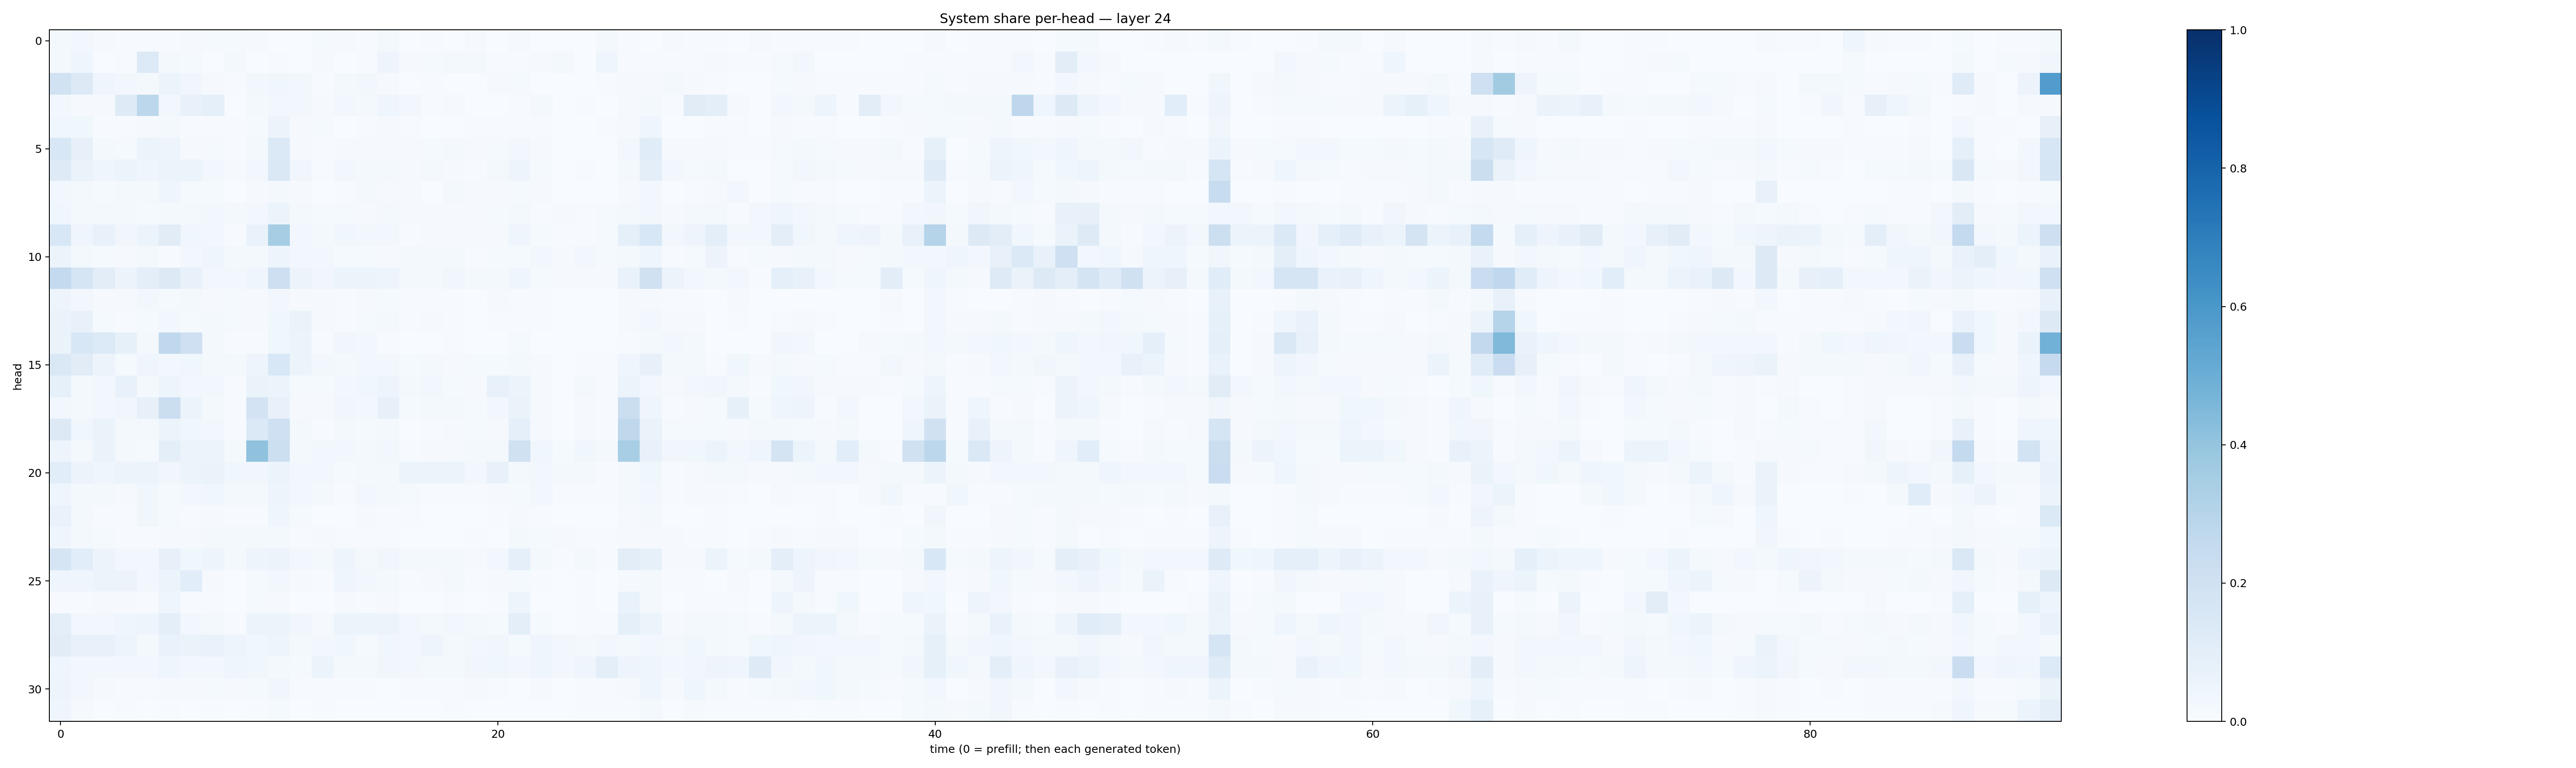

Data behind this chart, as committed beside it:
0.016553247, 0.026811857, 0.008829141, 0.0062336125, 0.00703988, 0.0055426513, 0.011020224, 0.01285963, 0.012188862, 0.011141617, 0.0026887243, 0.002422003, 0.012569898, 0.008746852, 0.0052678194, 0.019397724, 0.002804416, 0.00394435, 0.002570149, 0.009794716, 0.0024872893, 0.009740737, 0.0015180937, 0.0022786348
0.0233, 0.04619, 0.003373, 0.005083, 0.1332, 0.01601, 0.01287, 0.003776, 0.01821, 0.001883, 0.006678, 0.003185, 0.009687, 0.002403, 0.004075, 0.04817, 0.009071, 0.01451, 0.02288, 0.01667, 0.007354, 0.004472, 0.00805, 0.01605
0.1883, 0.13, 0.04578, 0.02558, 0.01882, 0.05125, 0.03447, 0.008096, 0.004458, 0.02502, 0.03778, 0.02823, 0.00584, 0.02022, 0.0275, 0.009309, 0.003253, 0.004696, 0.002227, 0.003268, 0.00789, 0.01442, 0.003193, 0.001952
0.02541, 0.009004, 0.01085, 0.1235, 0.2791, 0.02614, 0.07583, 0.0862, 0.002918, 0.01961, 0.02377, 0.0276, 0.01039, 0.02821, 0.02283, 0.04458, 0.02359, 0.005187, 0.01155, 0.001743, 0.002756, 0.007018, 0.01637, 0.001421
0.03797, 0.03731, 0.006399, 0.006216, 0.01135, 0.0161, 0.006721, 0.005608, 0.006298, 0.01285, 0.05559, 0.01158, 0.01433, 0.002091, 0.005434, 0.008718, 0.004912, 0.003154, 0.003448, 0.0074, 0.003949, 0.006224, 0.005953, 0.002532
0.1562, 0.0791, 0.01821, 0.01355, 0.05144, 0.04823, 0.01059, 0.01537, 0.004854, 0.02057, 0.1384, 0.01115, 0.006208, 0.008615, 0.01073, 0.008315, 0.008459, 0.01406, 0.01634, 0.01094, 0.01173, 0.0253, 0.007993, 0.002358
0.1249, 0.06455, 0.04191, 0.05931, 0.04395, 0.05239, 0.06138, 0.0285, 0.008991, 0.02401, 0.141, 0.03266, 0.005278, 0.02692, 0.01827, 0.01993, 0.01009, 0.01746, 0.01171, 0.005996, 0.02307, 0.05072, 0.01229, 0.002707
0.02457, 0.02176, 0.01557, 0.0205, 0.01831, 0.04103, 0.01377, 0.01428, 0.001932, 0.008162, 0.01991, 0.01034, 0.001587, 0.007453, 0.01734, 0.01064, 0.009924, 0.003813, 0.01934, 0.01084, 0.009769, 0.01233, 0.008434, 0.001175
0.03697, 0.02227, 0.01685, 0.01663, 0.01328, 0.01791, 0.0173, 0.02666, 0.0201, 0.02566, 0.05302, 0.01775, 0.01324, 0.01427, 0.00901, 0.01758, 0.01008, 0.01018, 0.008961, 0.008206, 0.01223, 0.02249, 0.006709, 0.008343
0.1549, 0.03959, 0.07057, 0.03434, 0.05865, 0.113, 0.03704, 0.02355, 0.005844, 0.06969, 0.3492, 0.02714, 0.01671, 0.03555, 0.024, 0.0271, 0.006577, 0.01075, 0.01014, 0.01055, 0.01136, 0.04368, 0.0121, 0.006015
0.05928, 0.01864, 0.01425, 0.009699, 0.01684, 0.005486, 0.02448, 0.04097, 0.01591, 0.02058, 0.05038, 0.02919, 0.02487, 0.01372, 0.01282, 0.008588, 0.01981, 0.02161, 0.01727, 0.007162, 0.01507, 0.01457, 0.02621, 0.009275
0.2561, 0.1684, 0.1052, 0.05677, 0.0938, 0.1269, 0.07512, 0.02723, 0.02945, 0.03955, 0.2142, 0.057, 0.03144, 0.06112, 0.06033, 0.04861, 0.02005, 0.02285, 0.03429, 0.0172, 0.01948, 0.0405, 0.0128, 0.008253
0.04807, 0.02416, 0.01024, 0.008997, 0.02747, 0.01529, 0.01649, 0.008915, 0.01447, 0.009662, 0.02711, 0.0107, 0.008136, 0.005655, 0.01019, 0.01282, 0.006113, 0.006838, 0.00609, 0.002363, 0.009575, 0.005533, 0.007205, 0.003069
0.06304, 0.07558, 0.01364, 0.006761, 0.01232, 0.03094, 0.01346, 0.02216, 0.01225, 0.008308, 0.03533, 0.06579, 0.009323, 0.00545, 0.01519, 0.01656, 0.006776, 0.009318, 0.006609, 0.003748, 0.005913, 0.006203, 0.00736, 0.003482
0.06471, 0.1562, 0.1354, 0.08548, 0.01812, 0.2662, 0.2109, 0.01651, 0.005338, 0.00527, 0.03762, 0.05271, 0.004935, 0.03245, 0.02941, 0.006508, 0.003004, 0.003223, 0.005952, 0.002012, 0.003575, 0.01457, 0.00343, 0.00176
0.1434, 0.1128, 0.05718, 0.01268, 0.03909, 0.02953, 0.03574, 0.02326, 0.01567, 0.04798, 0.1527, 0.06218, 0.02707, 0.02054, 0.02412, 0.02351, 0.01443, 0.01589, 0.00938, 0.01335, 0.01522, 0.01867, 0.01157, 0.003663
0.08204, 0.01696, 0.026, 0.07209, 0.01633, 0.04883, 0.03093, 0.02419, 0.004307, 0.066, 0.05446, 0.01187, 0.0124, 0.02421, 0.03888, 0.04783, 0.01692, 0.02514, 0.01234, 0.009212, 0.07388, 0.0607, 0.009004, 0.001904
0.02948, 0.02245, 0.02875, 0.03495, 0.08191, 0.2241, 0.0531, 0.02275, 0.006563, 0.1811, 0.07379, 0.00888, 0.008286, 0.03198, 0.02913, 0.07867, 0.01423, 0.0208, 0.02041, 0.01193, 0.02886, 0.06481, 0.008086, 0.002198
0.1301, 0.03889, 0.06266, 0.01873, 0.0166, 0.05122, 0.03628, 0.0312, 0.006159, 0.1384, 0.2097, 0.01871, 0.006301, 0.01563, 0.01185, 0.02127, 0.003406, 0.006884, 0.01091, 0.01224, 0.01052, 0.0922, 0.01058, 0.002367
0.05011, 0.02307, 0.06625, 0.02129, 0.01243, 0.09636, 0.05473, 0.05235, 0.016, 0.4087, 0.2171, 0.02185, 0.02493, 0.02871, 0.01572, 0.0255, 0.007581, 0.009723, 0.007968, 0.01942, 0.01907, 0.1967, 0.03852, 0.01414
0.1089, 0.05739, 0.0411, 0.05708, 0.05304, 0.03318, 0.06007, 0.06436, 0.03655, 0.03458, 0.05453, 0.02912, 0.0259, 0.01474, 0.0231, 0.02123, 0.05122, 0.05696, 0.05082, 0.02468, 0.07637, 0.01617, 0.02977, 0.02129
0.04441, 0.02198, 0.0182, 0.0092, 0.03742, 0.01214, 0.02442, 0.0384, 0.02053, 0.0185, 0.04844, 0.02865, 0.01906, 0.006841, 0.02774, 0.01737, 0.01379, 0.007668, 0.006662, 0.006193, 0.011, 0.0134, 0.02701, 0.007158
0.0677, 0.01753, 0.007068, 0.006671, 0.03524, 0.01366, 0.007321, 0.008789, 0.004131, 0.007549, 0.03948, 0.0127, 0.001953, 0.002636, 0.009526, 0.007752, 0.004571, 0.002577, 0.002771, 0.002356, 0.007697, 0.01102, 0.005607, 0.001528
0.04115, 0.02298, 0.0123, 0.007308, 0.006192, 0.01036, 0.009439, 0.01585, 0.02021, 0.01715, 0.01764, 0.00581, 0.009679, 0.005869, 0.006351, 0.006995, 0.003901, 0.00264, 0.003317, 0.005727, 0.0026, 0.01975, 0.01316, 0.01024
0.1713, 0.1078, 0.05706, 0.02775, 0.02726, 0.08154, 0.0389, 0.04748, 0.01651, 0.04941, 0.05561, 0.02362, 0.02296, 0.04915, 0.02157, 0.03436, 0.02025, 0.01993, 0.01969, 0.008888, 0.02474, 0.09277, 0.01796, 0.00648
0.04355, 0.04167, 0.05875, 0.05532, 0.02795, 0.0541, 0.1061, 0.01154, 0.003193, 0.01344, 0.02389, 0.009956, 0.003974, 0.03914, 0.02432, 0.01791, 0.007402, 0.01091, 0.02064, 0.006044, 0.01143, 0.01174, 0.007659, 0.001741
0.006924, 0.004211, 0.007841, 0.0101, 0.005644, 0.04251, 0.004473, 0.003914, 0.002122, 0.01448, 0.01106, 0.0009891, 0.001623, 0.007925, 0.005381, 0.008406, 0.003292, 0.003675, 0.00477, 0.003816, 0.004047, 0.04912, 0.001932, 0.0007993
0.0991, 0.02466, 0.02644, 0.04659, 0.04821, 0.09604, 0.02679, 0.02112, 0.007284, 0.06194, 0.05974, 0.03169, 0.01088, 0.05391, 0.06235, 0.05565, 0.02781, 0.01726, 0.02582, 0.01889, 0.01553, 0.1012, 0.01313, 0.003386
0.1104, 0.07242, 0.07668, 0.05049, 0.01789, 0.06853, 0.06606, 0.06654, 0.05025, 0.03524, 0.04911, 0.02243, 0.02709, 0.03728, 0.01446, 0.03901, 0.0283, 0.0496, 0.02146, 0.03044, 0.03456, 0.01202, 0.04167, 0.02686
0.04329, 0.02993, 0.025, 0.03107, 0.02892, 0.03936, 0.03001, 0.02866, 0.045, 0.0356, 0.02017, 0.01482, 0.05328, 0.02118, 0.02069, 0.03353, 0.02454, 0.02146, 0.01605, 0.03215, 0.03588, 0.03001, 0.03934, 0.0277
0.04705, 0.02383, 0.009242, 0.007334, 0.005161, 0.009326, 0.008687, 0.01335, 0.008043, 0.01249, 0.03147, 0.004733, 0.005882, 0.006437, 0.006388, 0.003581, 0.005323, 0.00623, 0.007157, 0.009105, 0.006832, 0.003585, 0.009606, 0.003239
0.04213, 0.01171, 0.002868, 0.005761, 0.001841, 0.004737, 0.003598, 0.00457, 0.003059, 0.006935, 0.01375, 0.002744, 0.004603, 0.002692, 0.001933, 0.002813, 0.002719, 0.002731, 0.004096, 0.002071, 0.00244, 0.001982, 0.00307, 0.001148
